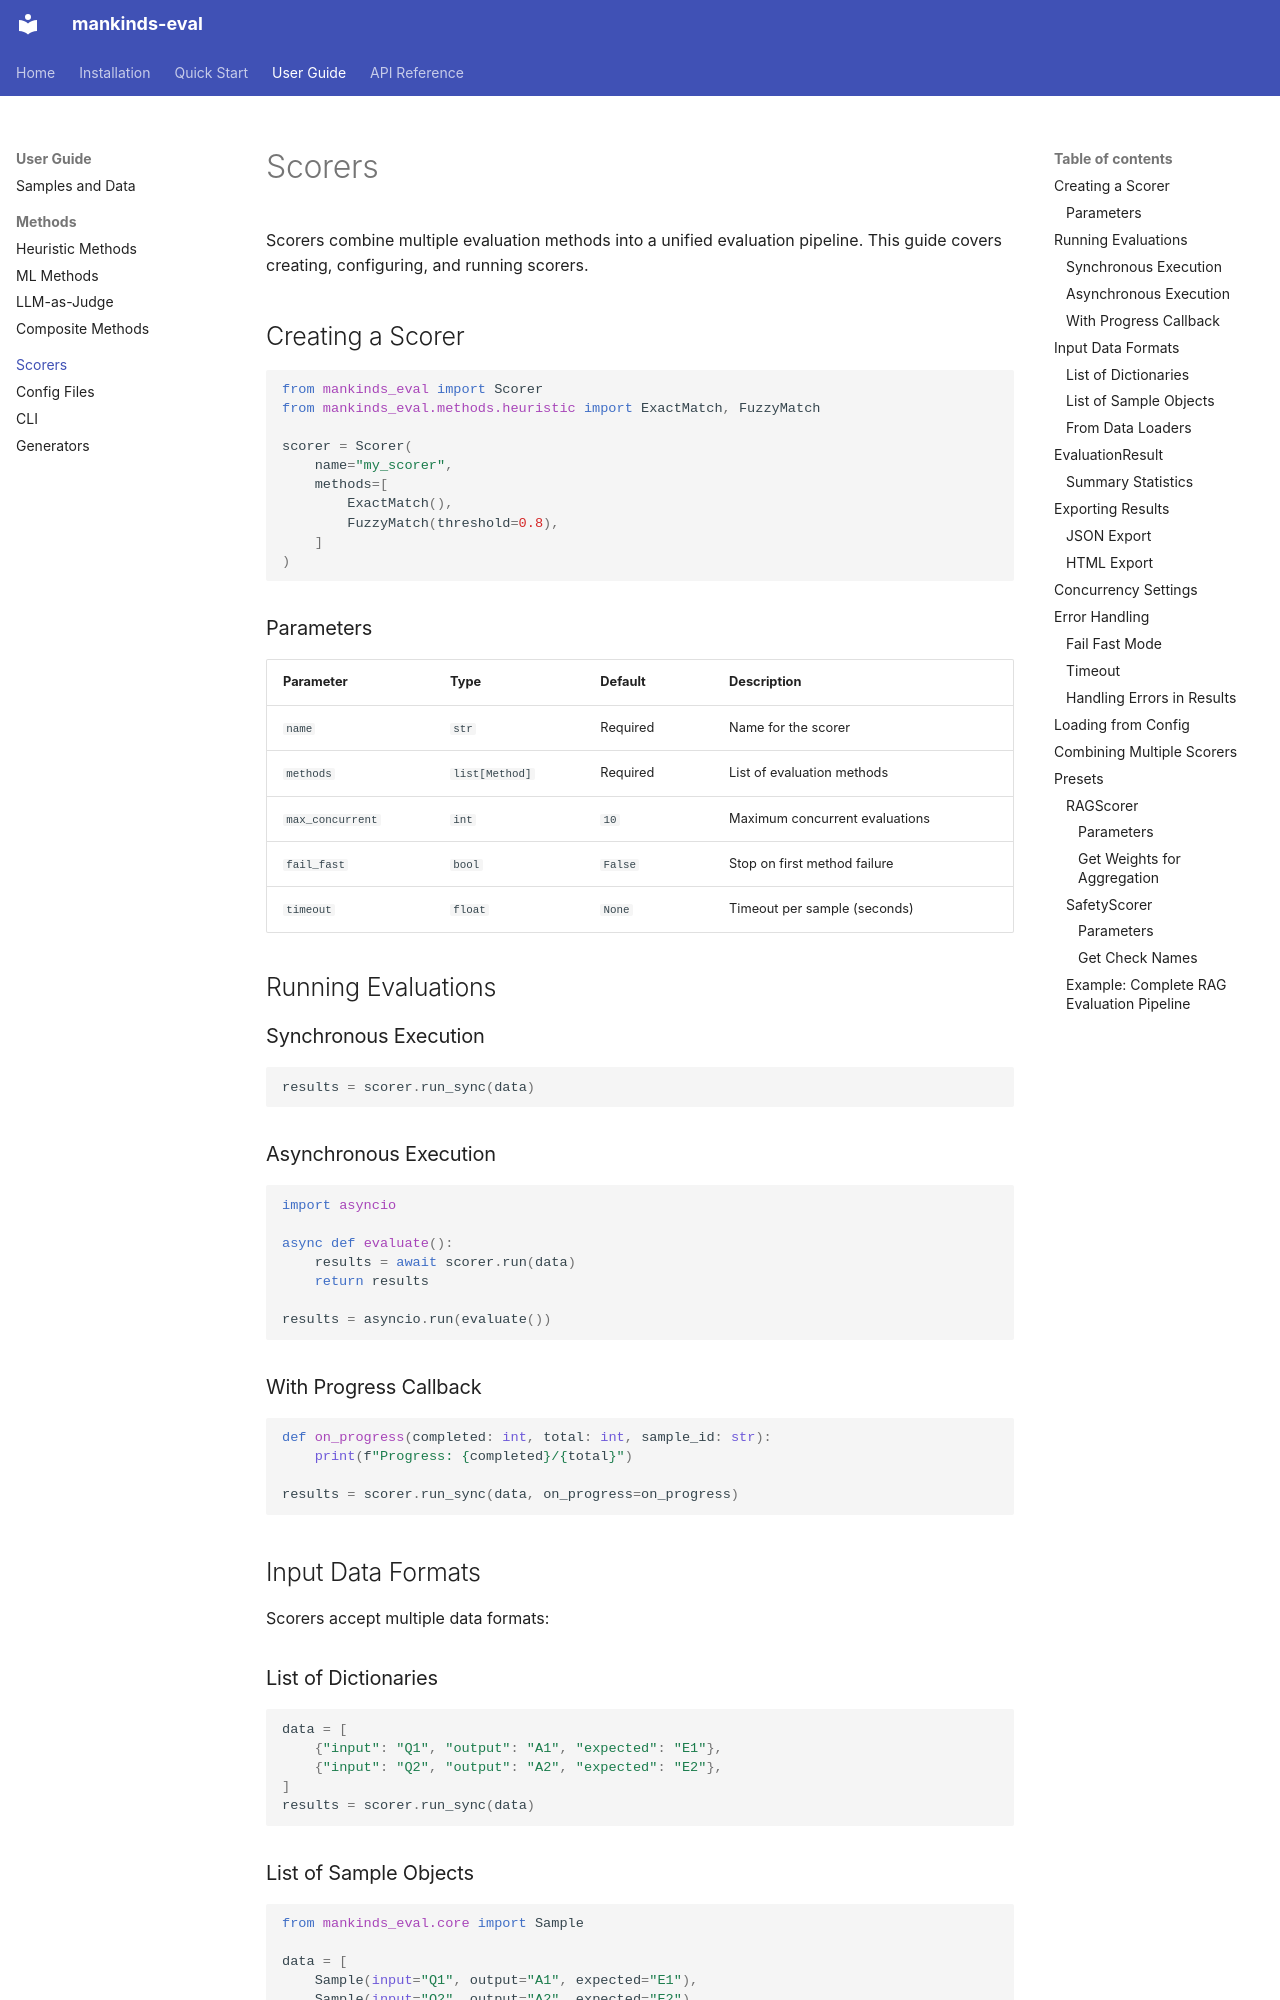

repository: mankinds/mankinds-eval · page: guide/scorers/index.html · generator: mkdocs

# Scorers

Scorers combine multiple evaluation methods into a unified evaluation pipeline. This guide covers creating, configuring, and running scorers.

## Creating a Scorer

```python
from mankinds_eval import Scorer
from mankinds_eval.methods.heuristic import ExactMatch, FuzzyMatch

scorer = Scorer(
    name="my_scorer",
    methods=[
        ExactMatch(),
        FuzzyMatch(threshold=0.8),
    ]
)
```

### Parameters

| Parameter | Type | Default | Description |
|-----------|------|---------|-------------|
| `name` | `str` | Required | Name for the scorer |
| `methods` | `list[Method]` | Required | List of evaluation methods |
| `max_concurrent` | `int` | `10` | Maximum concurrent evaluations |
| `fail_fast` | `bool` | `False` | Stop on first method failure |
| `timeout` | `float` | `None` | Timeout per sample (seconds) |

## Running Evaluations

### Synchronous Execution

```python
results = scorer.run_sync(data)
```

### Asynchronous Execution

```python
import asyncio

async def evaluate():
    results = await scorer.run(data)
    return results

results = asyncio.run(evaluate())
```

### With Progress Callback

```python
def on_progress(completed: int, total: int, sample_id: str):
    print(f"Progress: {completed}/{total}")

results = scorer.run_sync(data, on_progress=on_progress)
```

## Input Data Formats

Scorers accept multiple data formats:

### List of Dictionaries

```python
data = [
    {"input": "Q1", "output": "A1", "expected": "E1"},
    {"input": "Q2", "output": "A2", "expected": "E2"},
]
results = scorer.run_sync(data)
```

### List of Sample Objects

```python
from mankinds_eval.core import Sample

data = [
    Sample(input="Q1", output="A1", expected="E1"),
    Sample(input="Q2", output="A2", expected="E2"),
]
results = scorer.run_sync(data)
```

### From Data Loaders

```python
from mankinds_eval.data import load_jsonl

data = load_jsonl("evaluations.jsonl")
results = scorer.run_sync(data)
```
